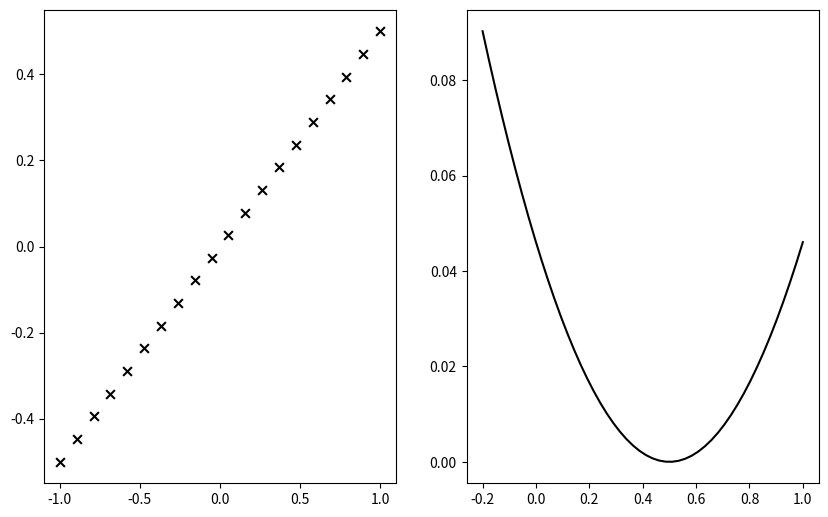

Here is the Python script that generated this plot:
#!/usr/bin/env python3
# -*- coding: utf-8 -*-
"""
Created on Tue Jun 26 20:42:02 2018

[redacted]
"""

import numpy as np
import matplotlib.pyplot as plt

# The data to fit
m = 20
theta1_true = 0.5
x = np.linspace(-1,1,m)
y = theta1_true * x

#functions to calculate value of hyposthesis and cost

def cost_func(theta1):
    """The cost function, J(theta1) describing the goodness of fit."""
    theta1 = np.atleast_2d(np.asarray(theta1))
    return np.average((y-hypothesis(x, theta1))**2, axis=1)/2

def hypothesis(x, theta1):
    """Our "hypothesis function", a straight line through the origin."""
    return theta1*x

# The plot: LHS is the data, RHS will be the cost function.
fig, ax = plt.subplots(nrows=1, ncols=2, figsize=(10,6.15))
ax[0].scatter(x, y, marker='x', s=40, color='k')

# First construct a grid of theta1 parameter pairs and their corresponding
# cost function values.
theta1_grid = np.linspace(-0.2,1,50)
J_grid = cost_func(theta1_grid[:,np.newaxis])

# The cost function as a function of its single parameter, theta1.
ax[1].plot(theta1_grid, J_grid, 'k')